Labelled photos from "narcotrace-synthetic-dataset", an image-classification folder in shivanisandeep/Narcotrace. The possible labels are: blue, no reaction, orange brown, orange red, partial reaction, purple, purple black, unreadable.

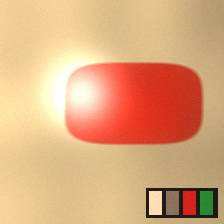
Label: orange red

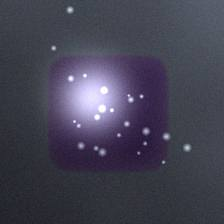
Label: purple black

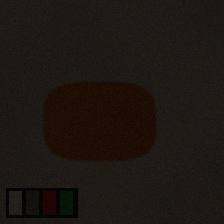
Label: unreadable

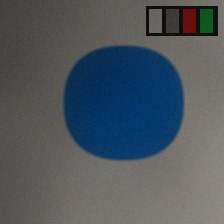
Label: blue

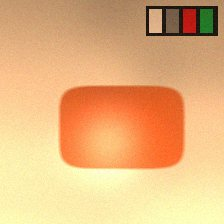
Label: orange brown

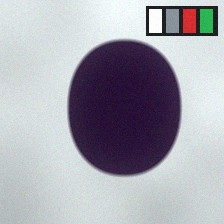
Label: purple black
